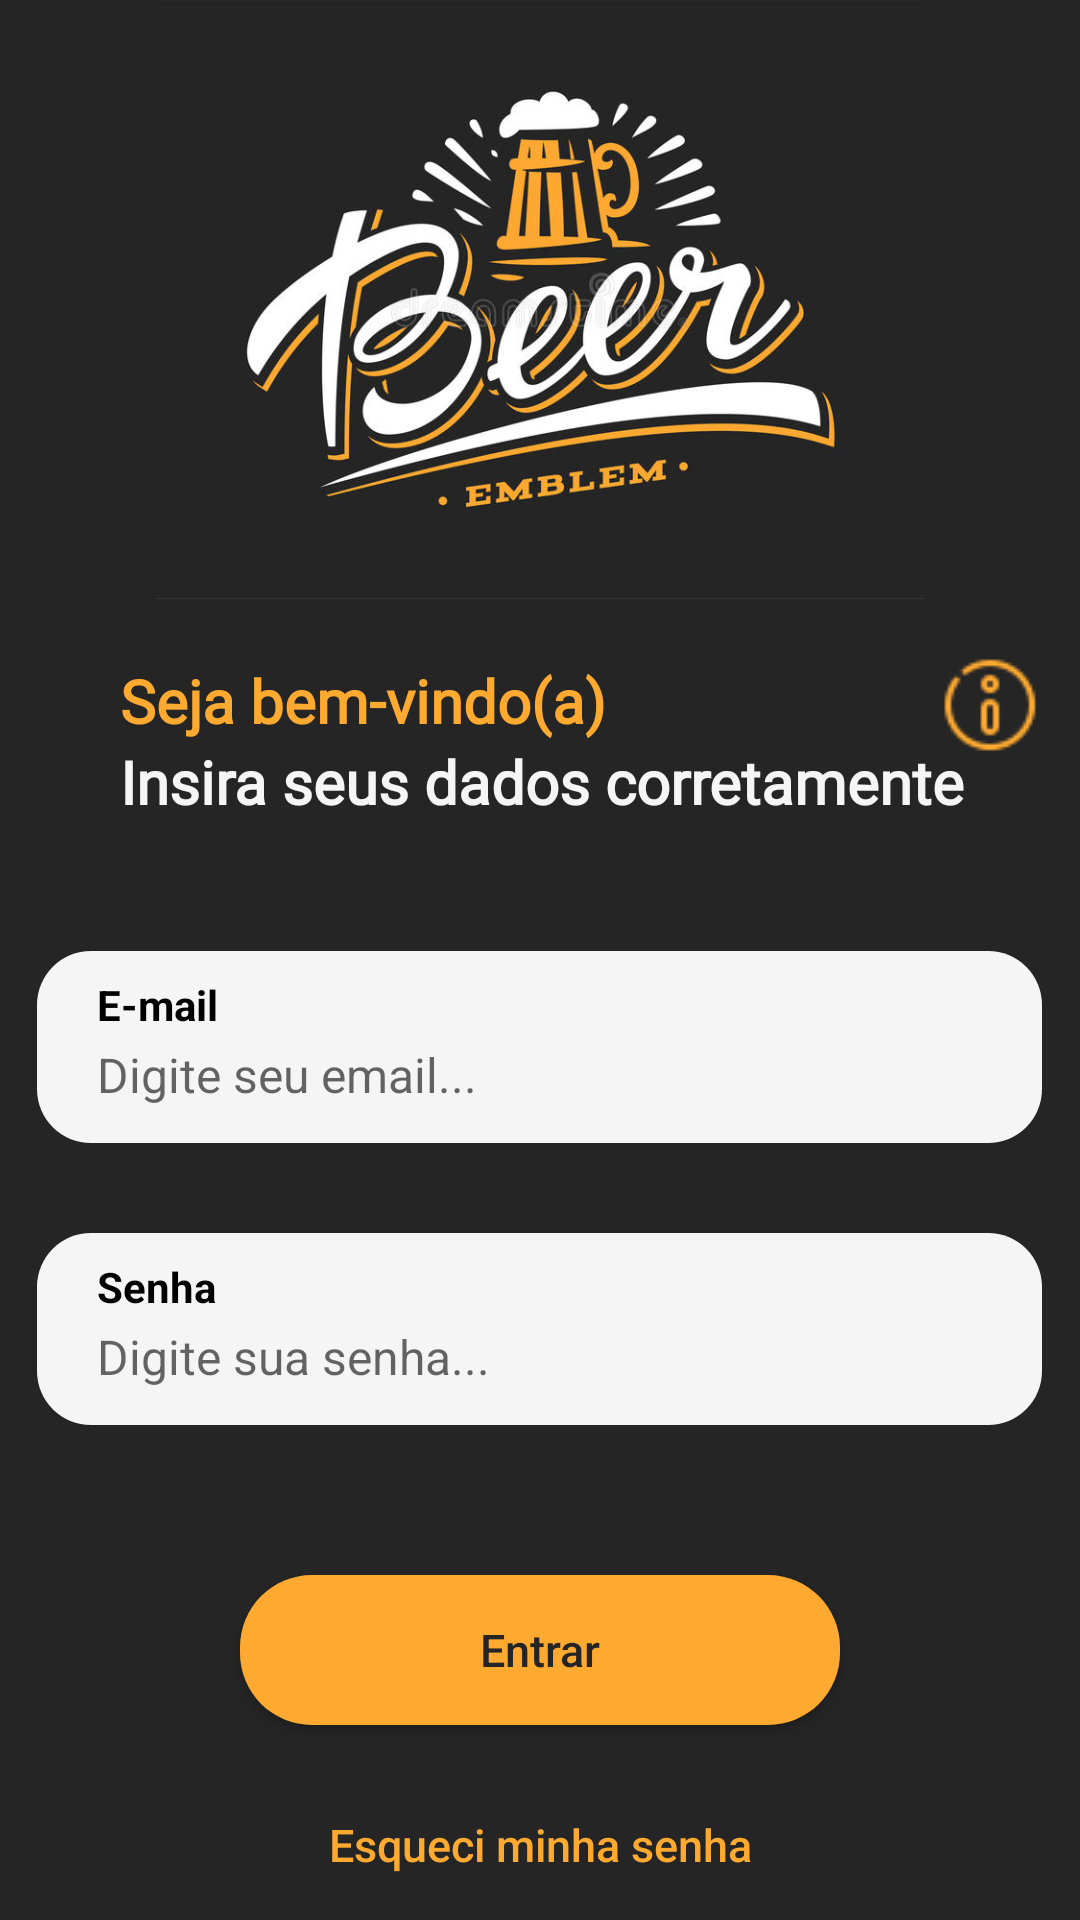

This screen was rendered from an Android layout file. Write that file and the resources it references.
<!-- AndroidManifest.xml: application theme Theme.Trabalhoambientesmoveis -->
<!-- res/layout/activity_home.xml -->
<?xml version="1.0" encoding="utf-8"?>
<RelativeLayout xmlns:android="http://schemas.android.com/apk/res/android"
    xmlns:app="http://schemas.android.com/apk/res-auto"
    xmlns:tools="http://schemas.android.com/tools"
    android:layout_width="match_parent"
    android:layout_height="match_parent"
    tools:context=".ui.activities.HomeActivity"
    android:background="@color/DarkGrey">

    <ImageButton
        android:id="@+id/imageInfo"
        android:layout_width="40dp"
        android:layout_height="40dp"
        android:layout_alignParentRight="true"
        android:layout_marginRight="10dp"
        android:layout_marginTop="215dp"
        android:background="@color/transparent"
        android:src="@drawable/info"/>

    <ImageView
        android:id="@+id/ImageTop"
        android:layout_width="match_parent"
        android:layout_height="200dp"
        android:src="@drawable/logo"
        android:background="@color/DarkGrey">
    </ImageView>

    <TextView
        android:id="@+id/labelTopDescriptionOrange"
        android:layout_width="wrap_content"
        android:layout_height="wrap_content"
        android:layout_below="@+id/ImageTop"
        android:layout_marginTop="20dp"
        android:layout_marginLeft="40dp"
        android:text="@string/seja_bem_vindo"
        android:textSize="20sp"
        android:fontFamily="@font/roboto_bold"
        android:textColor="@color/Orange"
        android:textAllCaps="false"
        android:textStyle="bold">
    </TextView>

    <TextView
        android:id="@+id/labelTopDescriptionWhite"
        android:layout_width="wrap_content"
        android:layout_height="wrap_content"
        android:layout_below="@+id/labelTopDescriptionOrange"
        android:layout_marginLeft="40dp"
        android:text="@string/insira_seus_dados_corretamente"
        android:textSize="20sp"
        android:fontFamily="@font/roboto_bold"
        android:textColor="@color/WhiteLow"
        android:textAllCaps="false"
        android:textStyle="bold">
    </TextView>

    <RelativeLayout
        android:id="@+id/relativeEmail"
        android:layout_width="335dp"
        android:layout_height="64dp"
        android:layout_centerHorizontal="true"
        android:layout_below="@+id/labelTopDescriptionOrange"
        android:layout_marginTop="70dp"
        android:background="@drawable/background_textboxlayout">

        <TextView
            android:id="@+id/labelEmail"
            android:layout_width="wrap_content"
            android:layout_height="wrap_content"
            android:text="@string/e_mail"
            android:layout_marginTop="8.4dp"
            android:layout_marginLeft="20dp"
            android:textSize="14sp"
            android:textStyle="bold"
            android:textColor="@color/black">
        </TextView>

        <EditText
            android:id="@+id/email"
            android:layout_width="match_parent"
            android:layout_height="wrap_content"
            android:layout_marginTop="30.3dp"
            android:layout_marginHorizontal="20dp"
            android:inputType="textEmailAddress"
            android:textSize="16sp"
            android:hint="@string/digite_seu_email"
            android:background="@color/transparent"
            android:textColor="@color/black">
        </EditText>

    </RelativeLayout>

    <RelativeLayout
        android:id="@+id/relativePassword"
        android:layout_width="335dp"
        android:layout_height="64dp"
        android:layout_centerHorizontal="true"
        android:layout_below="@+id/relativeEmail"
        android:layout_marginTop="30dp"
        android:background="@drawable/background_textboxlayout">

        <TextView
            android:id="@+id/labelPassword"
            android:layout_width="wrap_content"
            android:layout_height="wrap_content"
            android:text="@string/senha"
            android:layout_marginTop="8.4dp"
            android:layout_marginLeft="20dp"
            android:textSize="14sp"
            android:textStyle="bold"
            android:textColor="@color/black">
        </TextView>

        <EditText
            android:id="@+id/password"
            android:layout_width="match_parent"
            android:layout_height="wrap_content"
            android:layout_marginTop="30.3dp"
            android:layout_marginHorizontal="20dp"
            android:inputType="textPassword"
            android:textSize="16sp"
            android:hint="@string/digite_sua_senha"
            android:background="@color/transparent"
            android:textColor="@color/black">
        </EditText>

    </RelativeLayout>

    <Button
        android:id="@+id/btnLogin"
        android:layout_below="@+id/relativePassword"
        android:layout_centerHorizontal="true"
        android:layout_marginTop="50dp"
        android:layout_width="200dp"
        android:layout_height="50dp"
        android:textAllCaps="false"
        android:text="@string/entrar"
        android:textColor="@color/DarkGrey"
        android:textSize="15sp"
        android:background="@drawable/background_btnbox">
    </Button>

    <Button
        android:id="@+id/btnForgot"
        android:layout_below="@+id/btnLogin"
        android:layout_centerHorizontal="true"
        android:layout_marginTop="20dp"
        android:layout_width="200dp"
        android:layout_height="40dp"
        android:textAllCaps="false"
        android:text="@string/esqueci_minha_senha"
        android:textColor="@color/Orange"
        android:textSize="15sp"
        android:background="@color/transparent">
    </Button>

    <Button
        android:id="@+id/btnRegister"
        android:layout_below="@+id/btnForgot"
        android:layout_centerHorizontal="true"
        android:layout_marginTop="10dp"
        android:layout_width="200dp"
        android:layout_height="40dp"
        android:textAllCaps="false"
        android:text="@string/crie_sua_conta"
        android:textColor="@color/Orange"
        android:textSize="15sp"
        android:background="@color/transparent">
    </Button>

</RelativeLayout>
<!-- resources referenced by this layout -->
<resources>
  <color name="DarkGrey">#252525</color>
  <color name="Orange">#FEAA31</color>
  <color name="WhiteLow">#F5F5F5</color>
  <color name="black">#FF000000</color>
  <color name="transparent">#00FFFFFF</color>
  <!-- drawable background_btnbox (drawable) -->
  <?xml version="1.0" encoding="utf-8"?>
  <shape xmlns:android="http://schemas.android.com/apk/res/android">
  
      <corners android:radius="24dp"/>
  
      <solid android:color="@color/Orange"/>
  
  </shape>
  <!-- drawable background_textboxlayout (drawable) -->
  <?xml version="1.0" encoding="utf-8"?>
  <shape xmlns:android="http://schemas.android.com/apk/res/android">
  
      <corners android:radius="18dp" />
  
      <solid android:color="@color/WhiteLow" />
  
  </shape>
  <!-- drawable info: png bitmap (drawable, 2296 bytes) -->
  <!-- drawable logo: jpg bitmap (drawable, 58745 bytes) -->
  <string name="crie_sua_conta">Crie sua conta</string>
  <string name="digite_seu_email">Digite seu email...</string>
  <string name="digite_sua_senha">Digite sua senha...</string>
  <string name="e_mail">E-mail</string>
  <string name="entrar">Entrar</string>
  <string name="esqueci_minha_senha">Esqueci minha senha</string>
  <string name="insira_seus_dados_corretamente">Insira seus dados corretamente</string>
  <string name="seja_bem_vindo">Seja bem-vindo(a)</string>
  <string name="senha">Senha</string>
  <style name="Theme.Trabalhoambientesmoveis" parent="Theme.MaterialComponents.DayNight.DarkActionBar">
          
          <item name="colorPrimary">@color/purple_500</item>
          <item name="colorPrimaryVariant">@color/purple_700</item>
          <item name="colorOnPrimary">@color/white</item>
          
          <item name="colorSecondary">@color/teal_200</item>
          <item name="colorSecondaryVariant">@color/teal_700</item>
          <item name="colorOnSecondary">@color/black</item>
          
          <item name="android:statusBarColor" tools:targetApi="l">?attr/colorPrimaryVariant</item>
          
      </style>
  <color name="purple_500">#FF6200EE</color>
  <color name="purple_700">#FF3700B3</color>
  <color name="white">#FFFFFFFF</color>
  <color name="teal_200">#FF03DAC5</color>
  <color name="teal_700">#FF018786</color>
</resources>
